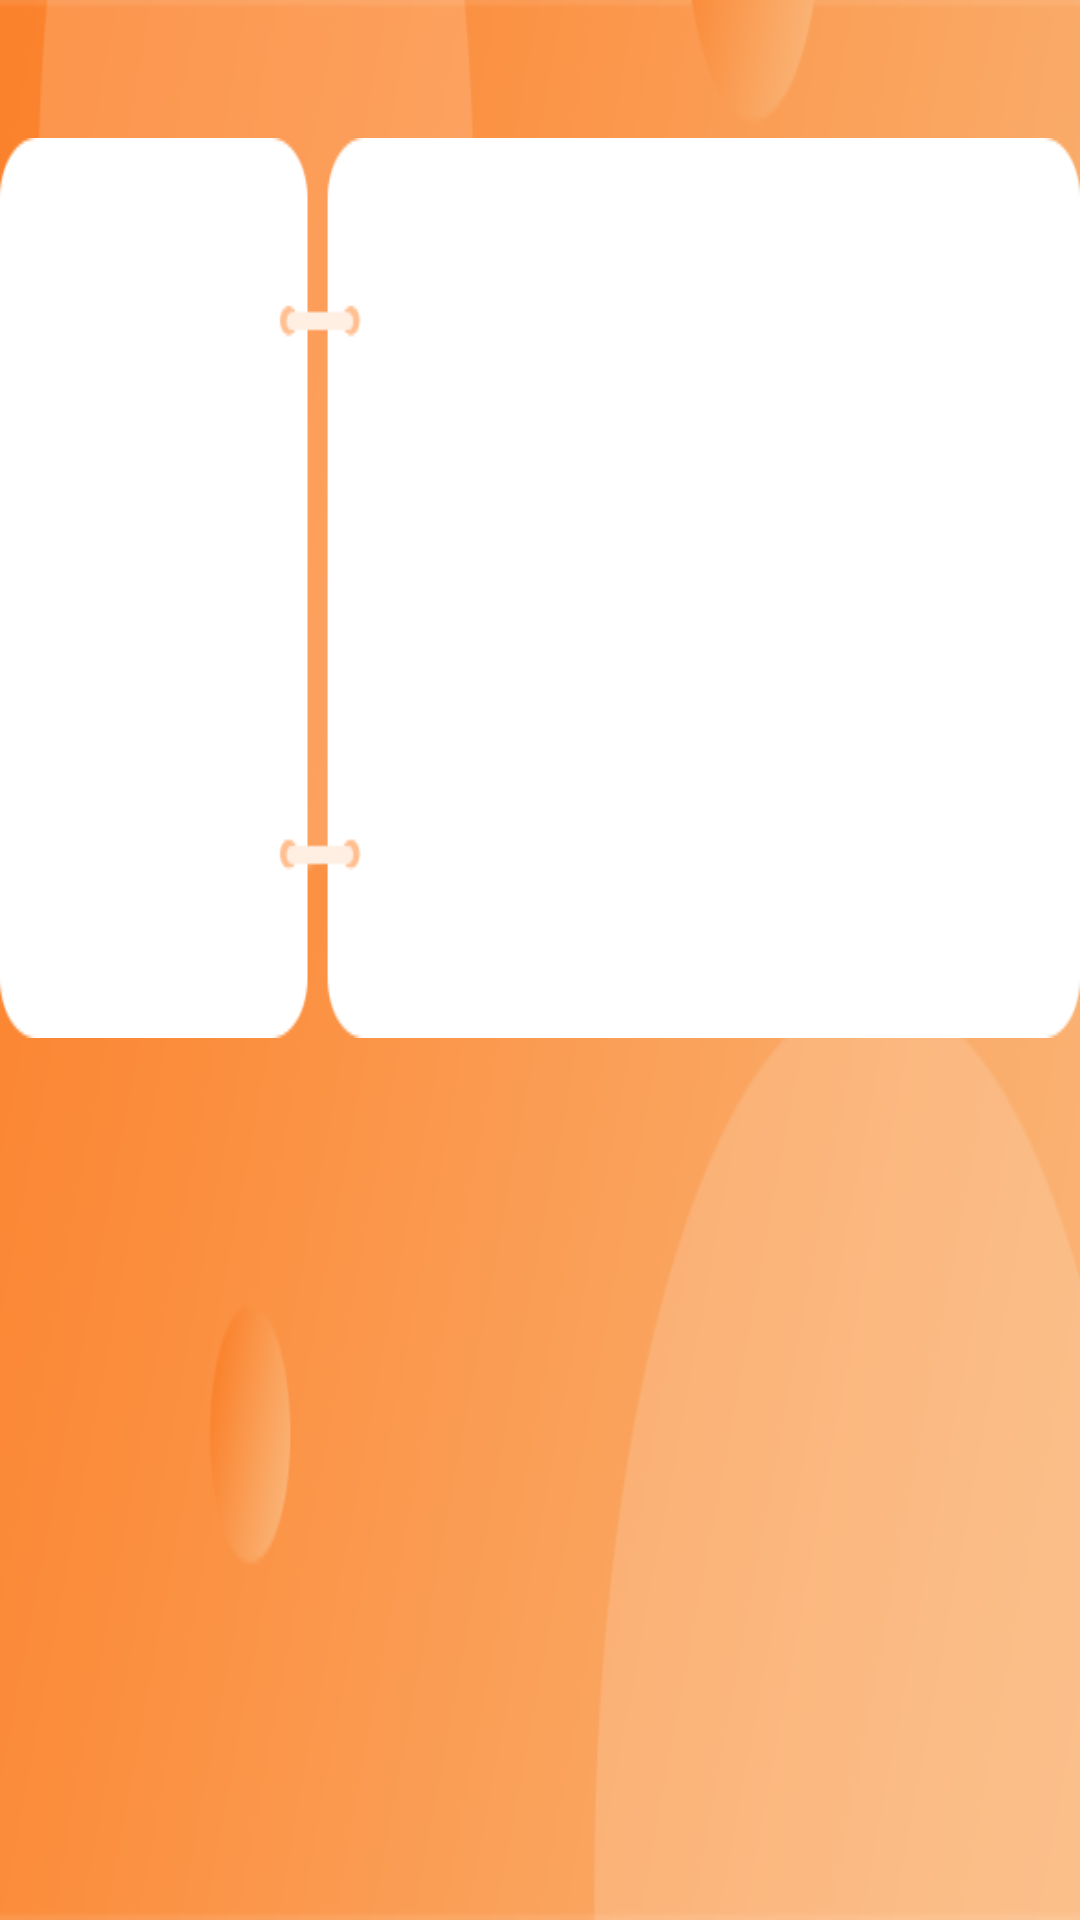

Here is an Android app screen rendered from its layout file. Give the layout XML and the strings, colors and styles it references.
<!-- AndroidManifest.xml: application theme Theme.NewOrientalName -->
<!-- res/layout/activity_second_list.xml -->
<?xml version="1.0" encoding="utf-8"?>
<RelativeLayout
    xmlns:android="http://schemas.android.com/apk/res/android"
    xmlns:app="http://schemas.android.com/apk/res-auto"
    xmlns:tools="http://schemas.android.com/tools"
    android:layout_width="match_parent"
    android:layout_height="match_parent"
    tools:context=".activity.SecondListActivity"
    android:background="@mipmap/bg_jp">
    <TextView
        android:id="@+id/tv_title"
        android:layout_width="wrap_content"
        android:layout_height="wrap_content"
        android:textColor="@color/white"
        android:textSize="17sp"
        android:layout_centerHorizontal="true"
        android:layout_marginTop="@dimen/dp14"/>

    <LinearLayout
        android:id="@+id/ll_content"
        android:layout_width="wrap_content"
        android:layout_height="wrap_content"
        android:background="@mipmap/bg_list_kuang"
        android:orientation="horizontal"
        android:layout_marginTop="@dimen/dp46"
        android:layout_marginBottom="15dp"
        android:layout_centerHorizontal="true">
        <androidx.recyclerview.widget.RecyclerView
            android:id="@+id/knowledgeRecyclerView"
            android:layout_width="180dp"
            android:layout_height="match_parent"
            android:overScrollMode="never"
            android:paddingStart="12dp"
            android:paddingTop="@dimen/dp18"
            android:paddingBottom="@dimen/dp18"/>

        <androidx.recyclerview.widget.RecyclerView
            android:id="@+id/recyclerView"
            android:layout_width="410dp"
            android:layout_height="match_parent"
            android:overScrollMode="never"
            android:layout_gravity="right"
            android:paddingTop="@dimen/dp18"
            android:paddingBottom="@dimen/dp18"
            android:paddingStart="@dimen/dp36"/>
    </LinearLayout>
</RelativeLayout>
<!-- resources referenced by this layout -->
<resources>
  <color name="white">#FFFFFFFF</color>
  <dimen name="dp14">14dp</dimen>
  <dimen name="dp18">18dp</dimen>
  <dimen name="dp36">36dp</dimen>
  <dimen name="dp46">46dp</dimen>
  <!-- mipmap bg_jp: png bitmap (mipmap-mdpi, 57111 bytes) -->
  <!-- mipmap bg_list_kuang: png bitmap (mipmap-mdpi, 6817 bytes) -->
  <style name="Theme.NewOrientalName" parent="Theme.MaterialComponents.DayNight.DarkActionBar">
          
          <item name="colorPrimary">@color/purple_500</item>
          <item name="colorPrimaryVariant">@color/purple_700</item>
          <item name="colorOnPrimary">@color/white</item>
          
          <item name="colorSecondary">@color/teal_200</item>
          <item name="colorSecondaryVariant">@color/teal_700</item>
          <item name="colorOnSecondary">@color/black</item>
          
          <item name="android:statusBarColor">?attr/colorPrimaryVariant</item>
          <item name="android:windowIsTranslucent">true</item>
          <item name="android:windowActionBar">false</item>
          
          
          <item name="android:windowDisablePreview">true</item>
          
           <item name="android:windowFullscreen">true</item>
          
          <item name="android:windowNoTitle">true</item>
      </style>
  <color name="purple_500">#FF6200EE</color>
  <color name="purple_700">#FF3700B3</color>
  <color name="teal_200">#FF03DAC5</color>
  <color name="teal_700">#FF018786</color>
  <color name="black">#FF000000</color>
</resources>
